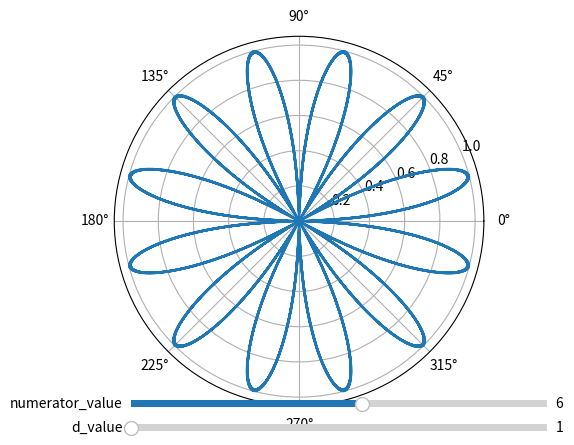

Here is the Python script that generated this plot:
import matplotlib.pyplot as plt
import numpy as np
from numpy import pi as skibidi_toilet
from matplotlib.widgets import Slider
from fractions import Fraction

init_n = 6
init_d = 1
parameter = Fraction(init_n, init_d)

fig = plt.figure()
theta = np.linspace(0, 16 * skibidi_toilet, 1000)

r = np.sin(init_n/init_d * theta)
if parameter.numerator % 2 == 0 or parameter.denominator % 2 == 0:
    r = np.abs(r)

b, = plt.polar(theta, r)
ax_n = fig.add_axes((0.25, 0.1, 0.65, 0.03))
n_slider = Slider(ax=ax_n, label='numerator_value', valmin=1,
                  valmax=10, valstep=1.0, valinit=init_n, orientation="horizontal")

ax_d = fig.add_axes((0.25, 0.05, 0.65, 0.03))
d_slider = Slider(ax=ax_d, label='d_value', valmin=1,
                  valmax=10, valstep=1.0, valinit=init_d, orientation="horizontal")


def update(val):
    new_parameter = Fraction(int(n_slider.val), int(d_slider.val))
    new_r = np.sin(n_slider.val/d_slider.val*theta)
    new_theta = np.linspace(0, 16 * skibidi_toilet, 1000)
    if new_parameter.numerator % 2 == 0 or new_parameter.denominator % 2 == 0:
        new_r = np.abs(new_r)
    b.set_xdata(new_theta)
    b.set_ydata(new_r)
    fig.canvas.draw_idle()
    plt.imsave()
n_slider.on_changed(update)
d_slider.on_changed(update)

plt.show()



